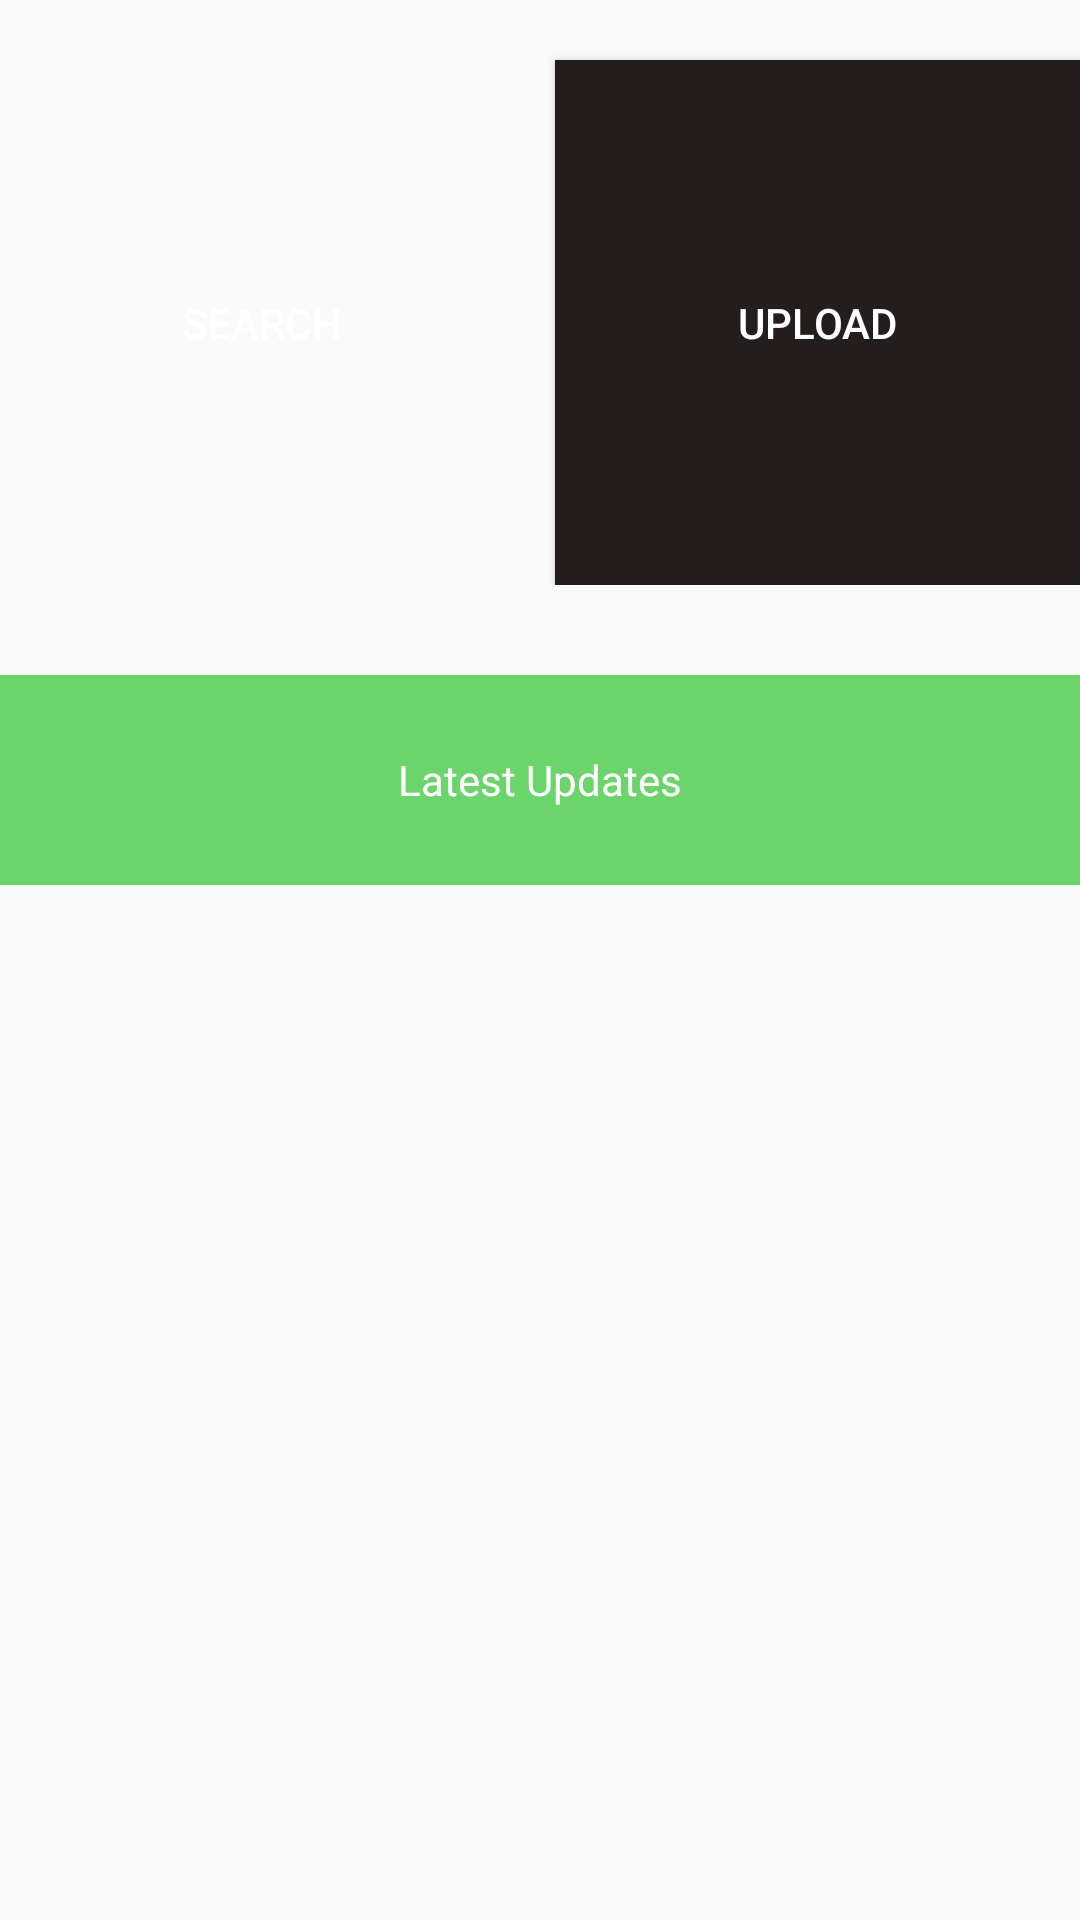

The Android layout XML behind this screen, and the referenced resources:
<!-- AndroidManifest.xml: application theme Theme.Base -->
<!-- res/layout/activity_main2.xml -->
<?xml version="1.0" encoding="utf-8"?>
<ScrollView
    xmlns:android="http://schemas.android.com/apk/res/android"
    android:layout_width="match_parent"
    android:layout_height="match_parent"
    xmlns:tools="http://schemas.android.com/tools"
    tools:context=".MainActivity">
    


    <LinearLayout
        android:id="@+id/linlay"
        android:layout_width="match_parent"
        android:layout_height="match_parent"
        android:orientation="vertical">
<RelativeLayout
    android:layout_width="match_parent"
    android:layout_height="wrap_content">
        <Button
            android:id="@+id/upload"
            android:layout_width="wrap_content"
            android:layout_height="wrap_content"
            android:layout_alignParentRight="true"
            android:layout_marginTop="20dip"
            android:width="175dip"
            android:height="175dip"
            android:background="#241D1D"
            android:text="upload"
            android:clickable="true"
            android:longClickable="true"
            android:foreground="?attr/selectableItemBackground"
            android:textColor="#FFFFFF" />

        <Button
            android:id="@+id/search"
            style="@style/Widget.AppCompat.Button"
            android:layout_width="wrap_content"
            android:layout_height="wrap_content"
            android:layout_marginTop="20dip"
            android:width="175dip"
            android:height="175dip"
            android:background="@color/common_google_signin_btn_text_dark_focused"
            android:backgroundTint="#241D1D"
            android:clickable="true"
            android:contextClickable="true"
            android:foreground="?attr/selectableItemBackground"
            android:longClickable="true"
            android:text="search"
            android:textColor="#FFFFFF" />
</RelativeLayout>

        <TextView
            android:layout_width="match_parent"
            android:drawableEnd="@drawable/common_full_open_on_phone"
            android:layout_height="wrap_content"
            android:layout_marginTop="30dp"
            android:height="70dp"
            android:background="#B22EC42E"
            android:gravity="center"
            android:text="Latest Updates"
            android:textColor="@android:color/white"
            tools:ignore="RtlCompat" />






        





















































































    </LinearLayout>

</ScrollView>
<!-- resources referenced by this layout -->
<resources>
  <!-- drawable myimage: png bitmap (drawable, 296059 bytes) -->
  <style name="Theme.Base" parent="Theme.AppCompat.Light.DarkActionBar">
      </style>
</resources>
